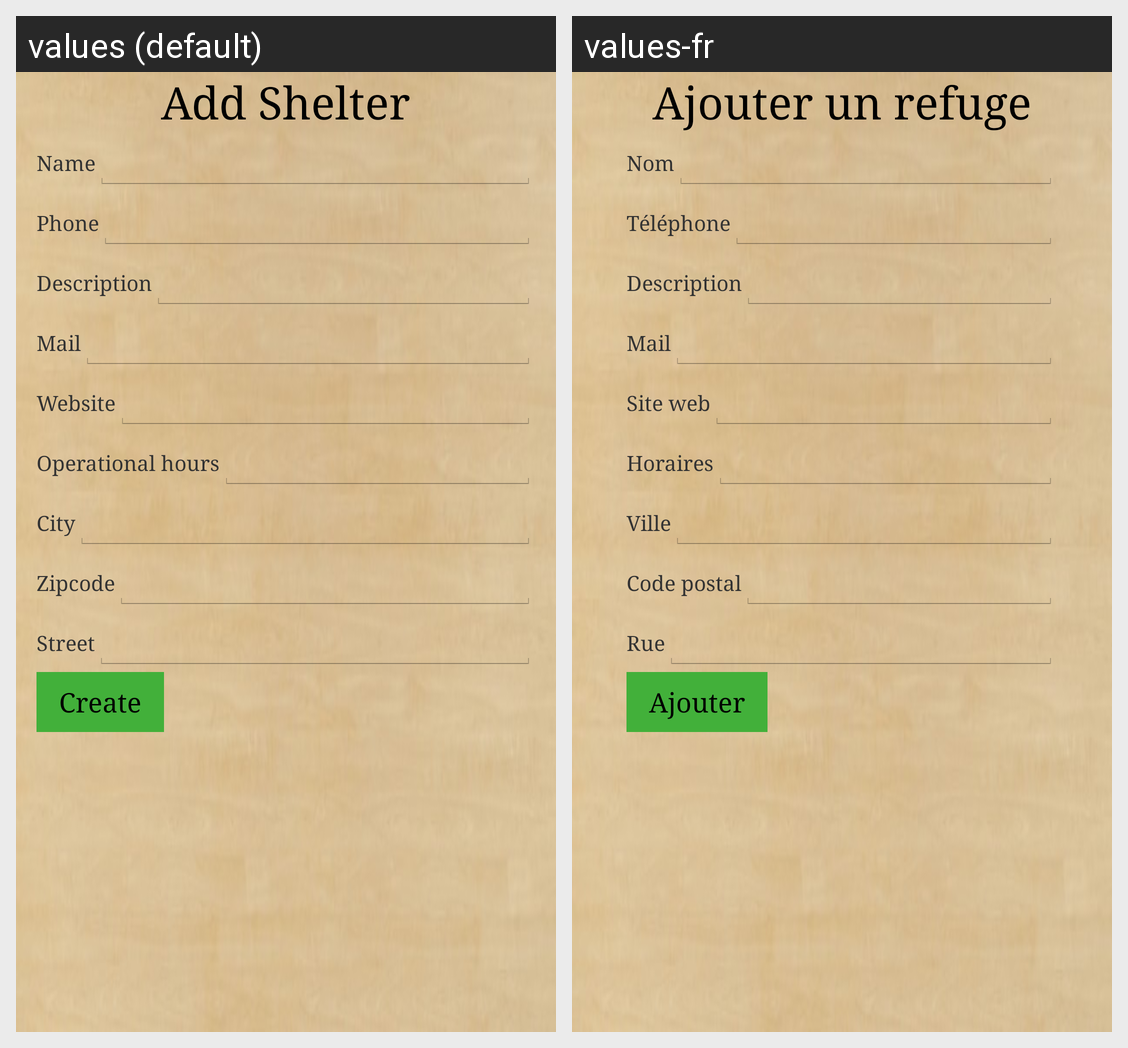

This grid shows one Android layout under two languages. Give, for every string resource on the screen, its name, the default text and each shown locale's text.
Android screen res/layout/activity_add_shelter.xml rendered under 2 locales, left to right: values (default), values-fr. Device: Nexus 5 (rendered at 1080×1920; each locale shown at half size, 540×960, under a caption strip naming it); theme FypTheme.
Strings drawn on this screen, with the default value and each locale's value (text and hints the layout hard-codes, and strings that could not be matched under every locale, appear in the picture but are not listed):

addShelter
  values: Add Shelter
  values-fr: Ajouter un refuge

name
  values: Name
  values-fr: Nom

phone
  values: Phone
  values-fr: Téléphone

description
  values: Description
  values-fr: Description

mail
  values: Mail
  values-fr: Mail

website
  values: Website
  values-fr: Site web

operationalHours
  values: Operational hours
  values-fr: Horaires

city
  values: City
  values-fr: Ville

zipcode
  values: Zipcode
  values-fr: Code postal

street
  values: Street
  values-fr: Rue

create
  values: Create
  values-fr: Ajouter
